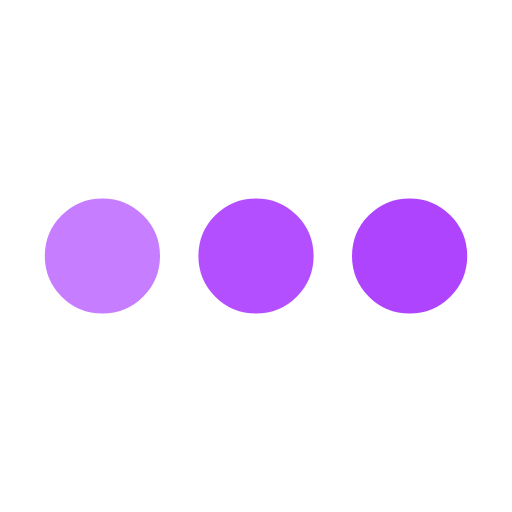
t = 0.00 s
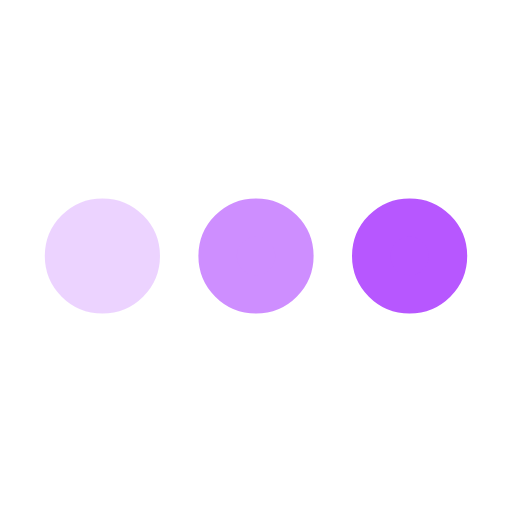
t = 0.25 s
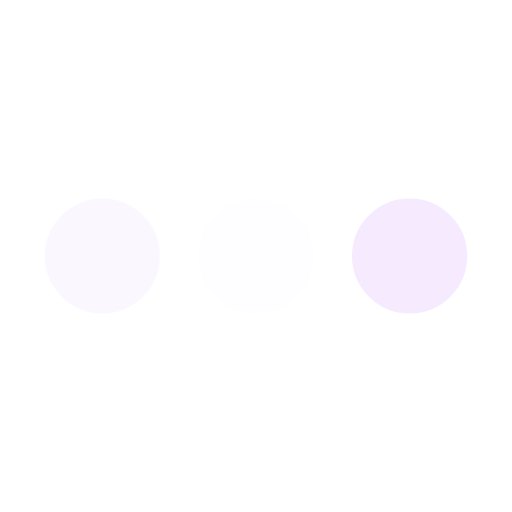
t = 0.75 s
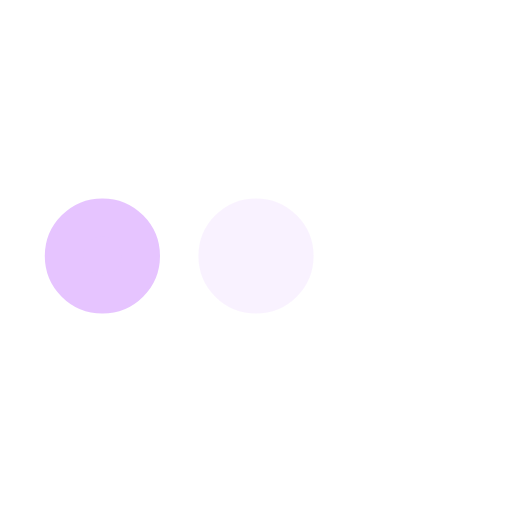
t = 1.00 s
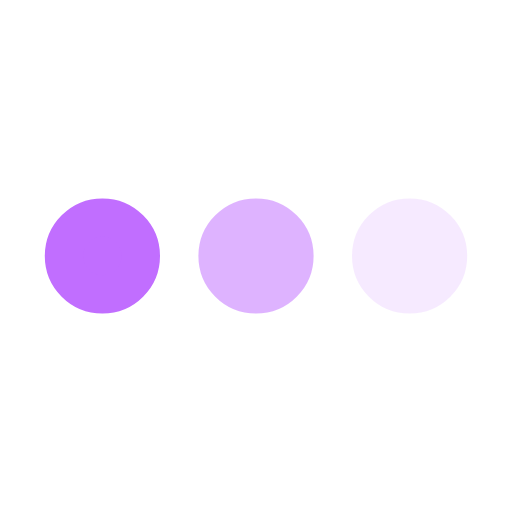
t = 1.25 s
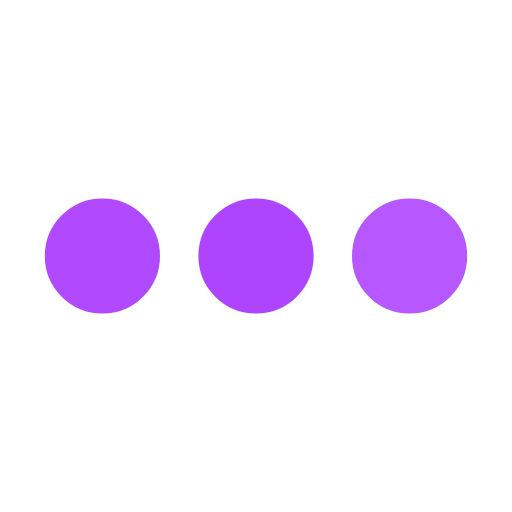
t = 1.75 s

The animated SVG that drew these frames (rendered in a browser with its animation timeline set to each time). Animation: 3 SMIL elements (animate=3); one cycle of 2.00 s, repeats indefinitely.

<svg xmlns='http://www.w3.org/2000/svg' viewBox='0 0 200 200'><circle fill='#AF44FF' stroke='#AF44FF' stroke-width='15' r='15' cx='40' cy='100'><animate attributeName='opacity' calcMode='spline' dur='2' values='1;0;1;' keySplines='.5 0 .5 1;.5 0 .5 1' repeatCount='indefinite' begin='-.4'></animate></circle><circle fill='#AF44FF' stroke='#AF44FF' stroke-width='15' r='15' cx='100' cy='100'><animate attributeName='opacity' calcMode='spline' dur='2' values='1;0;1;' keySplines='.5 0 .5 1;.5 0 .5 1' repeatCount='indefinite' begin='-.2'></animate></circle><circle fill='#AF44FF' stroke='#AF44FF' stroke-width='15' r='15' cx='160' cy='100'><animate attributeName='opacity' calcMode='spline' dur='2' values='1;0;1;' keySplines='.5 0 .5 1;.5 0 .5 1' repeatCount='indefinite' begin='0'></animate></circle></svg>
